Run: headless pygame with SDL's dummy video driver; simulated clock (each Clock.tick advances the game by its frame time, no real sleeping); random seed 0; keys injected as events and as key.get_pressed() state; no mouse input.
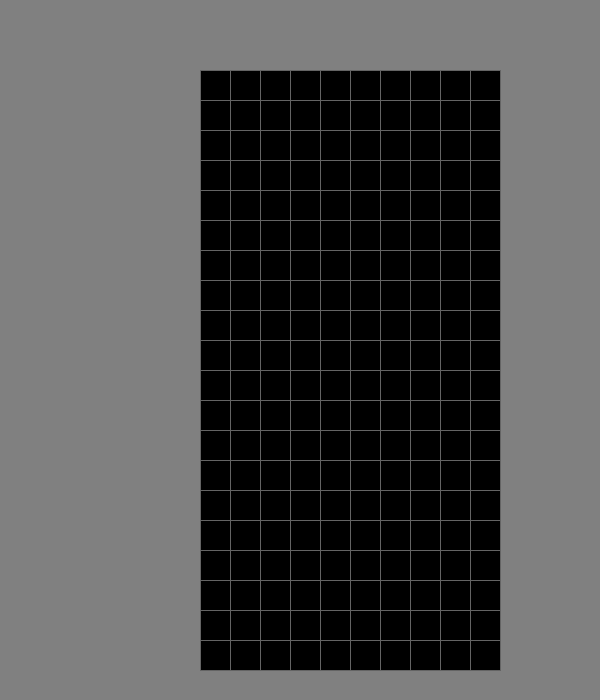
Frame 1 of 4 · flips 1–60 · no input
Frame 2 of 4 · flips 61–180 · tapped SPACE, RETURN · held RIGHT (→), D · screen unchanged from frame 1, image omitted
Frame 3 of 4 · flips 181–300 · held DOWN (↓), S · screen unchanged from frame 2, image omitted
Frame 4 of 4 · flips 301–420 · held LEFT (←), A, UP (↑), W · screen unchanged from frame 3, image omitted

The pygame program that drew these frames:

import pygame
import sys

# Initialize Pygame
pygame.init()

# Constants
BLOCK_SIZE = 30
PLAY_WIDTH = 300
PLAY_HEIGHT = 600

# NEW WINDOW SIZE
WINDOW_WIDTH = 600
WINDOW_HEIGHT = 700

# Offsets for positioning the grid
X_OFFSET = 200
Y_OFFSET = 70

screen = pygame.display.set_mode((WINDOW_WIDTH, WINDOW_HEIGHT))
pygame.display.set_caption("600x700 Centered Grid")

# Colors
GRAY = (128, 128, 128)
GRID_COLOR = (100, 100, 100) 
BLACK = (0, 0, 0)

def draw_grid(surface):
    """Draws grid lines starting from the offsets."""
    # Draw horizontal lines
    for i in range(0, PLAY_HEIGHT + 1, BLOCK_SIZE):
        pygame.draw.line(surface, GRID_COLOR, 
                         (X_OFFSET, Y_OFFSET + i), 
                         (X_OFFSET + PLAY_WIDTH, Y_OFFSET + i))
    
    # Draw vertical lines
    for j in range(0, PLAY_WIDTH + 1, BLOCK_SIZE):
        pygame.draw.line(surface, GRID_COLOR, 
                         (X_OFFSET + j, Y_OFFSET), 
                         (X_OFFSET + j, Y_OFFSET + PLAY_HEIGHT))

def main():
    clock = pygame.time.Clock()
    running = True

    while running:
        for event in pygame.event.get():
            if event.type == pygame.QUIT:
                running = False

        # Fill background with gray
        screen.fill(GRAY)
        
        # Draw the play area background at the offset
        pygame.draw.rect(screen, BLACK, (X_OFFSET, Y_OFFSET, PLAY_WIDTH, PLAY_HEIGHT))
        
        # Draw grid lines over the black area
        draw_grid(screen)

        pygame.display.flip()
        clock.tick(60)

    pygame.quit()
    sys.exit()

if __name__ == "__main__":
    main()
